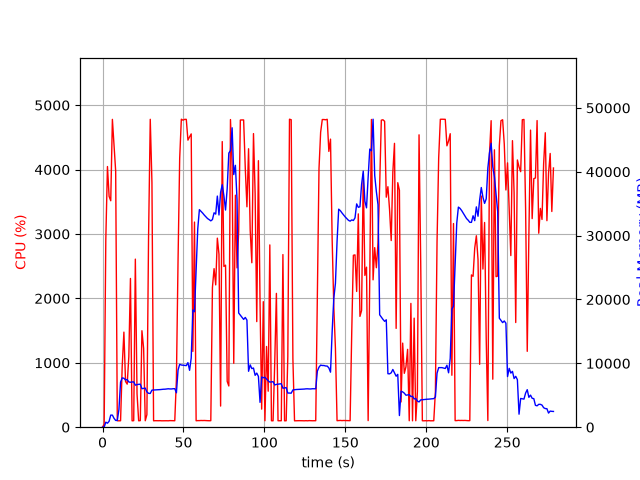

Data behind this chart, as committed beside it:
elapsed_time, nproc, cpu, mem_real, mem_virtual
3.838539123535156e-05, 1, 0.0, 7.93, 27665
1.006, 1, 47.7, 33.89, 132.6
2.014, 1, 2911, 786.4, 29528
3.032, 1, 4047, 626, 29552
4.052, 1, 3584, 926.9, 30268
5.062, 1, 3516, 1895, 31558
6.08, 1, 4780, 1895, 31558
7.101, 1, 4387, 1387, 33094
8.108, 1, 3977, 1060, 34118
9.115, 1, 100.3, 1060, 34118
10.12, 1, 99.2, 2771, 43168
11.13, 1, 100.2, 7061, 43168
12.14, 1, 941.6, 7716, 43250
13.19, 1, 1476, 7670, 43283
14.2, 1, 709.8, 7398, 43283
15.22, 1, 668.8, 7465, 43283
16.23, 1, 1094, 7081, 43283
17.24, 1, 2309, 7040, 43365
18.25, 1, 99.2, 7082, 43365
19.25, 1, 101.2, 7101, 43365
20.26, 1, 2610, 6584, 43365
21.31, 1, 517.0, 6666, 43368
22.31, 1, 99.3, 6714, 43368
23.32, 1, 102.2, 6733, 43368
24.33, 1, 1498, 6027, 43368
25.38, 1, 1223, 6084, 43374
26.39, 1, 100.2, 6125, 43374
27.39, 1, 194.5, 5521, 43374
28.42, 1, 2948, 5307, 43374
29.47, 1, 4781, 5288, 43374
30.51, 1, 3801, 5808, 43868
31.52, 1, 99.4, 5821, 43868
32.53, 1, 101.2, 5840, 43868
33.54, 1, 100.2, 5857, 43868
34.54, 1, 100.3, 5876, 43868
35.55, 1, 101.3, 5889, 43868
36.56, 1, 99.3, 5921, 43868
37.57, 1, 100.2, 5944, 43868
38.57, 1, 100.2, 5953, 43868
39.58, 1, 100.3, 5985, 43868
40.59, 1, 99.3, 6019, 43868
41.59, 1, 102.3, 5992, 43868
42.6, 1, 101.1, 5991, 43868
43.61, 1, 100.0, 6025, 43868
44.62, 1, 100.1, 6032, 43868
45.63, 1, 743.9, 5389, 43868
46.64, 1, 2587, 8949, 47468
47.65, 1, 4174, 9847, 47468
48.67, 1, 4782, 9740, 47468
49.69, 1, 4767, 9712, 47468
50.71, 1, 4780, 9677, 47468
51.73, 1, 4780, 9647, 47468
52.75, 1, 4457, 10115, 47468
53.77, 1, 4508, 8905, 47468
54.78, 1, 4554, 10841, 50597
55.79, 1, 1177, 18367, 62301
56.8, 1, 3185, 18085, 82781
57.81, 1, 100.2, 24621, 82781
58.82, 1, 102.3, 31070, 82781
59.82, 1, 102.2, 34072, 82781
... 216 more rows
